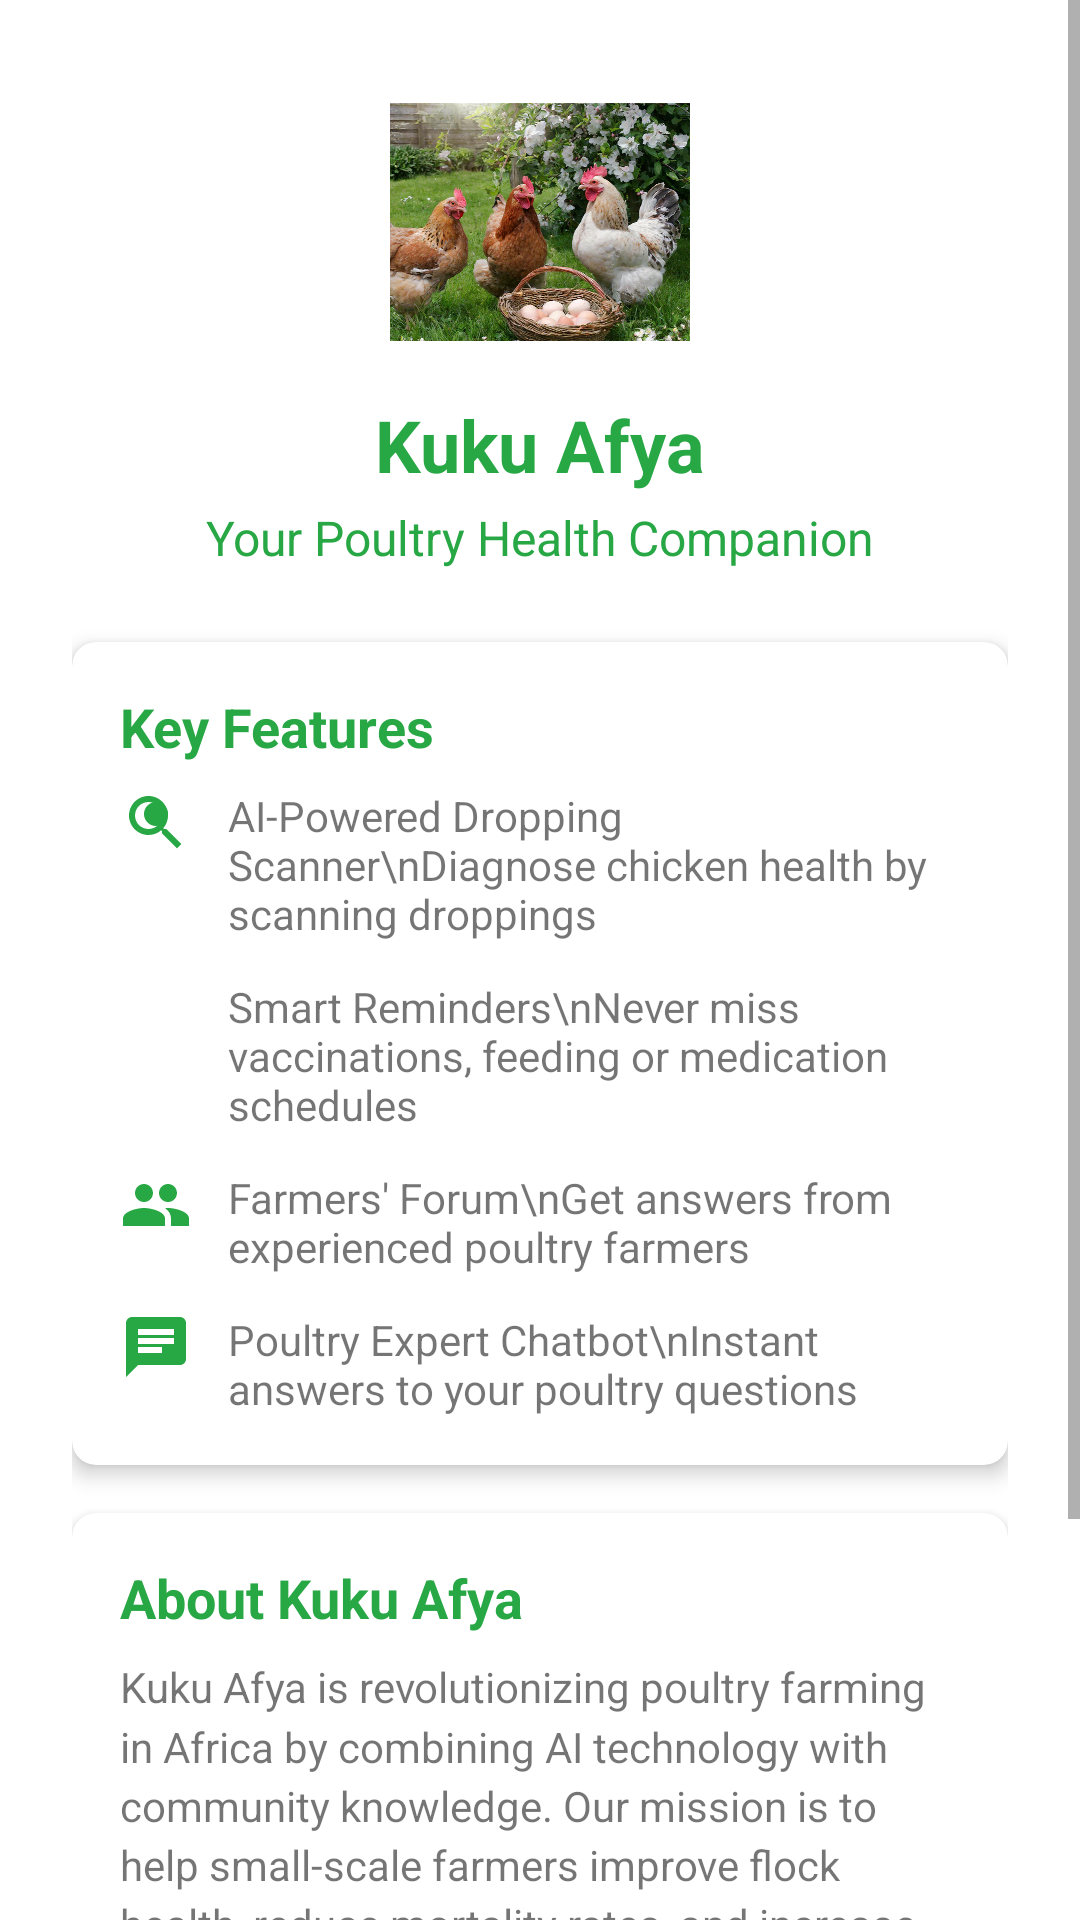

Reconstruct the res/layout file that produces this screen, plus the resources it refers to.
<!-- AndroidManifest.xml: application theme Theme.KukuAfya -->
<!-- res/layout/fragment_about.xml -->
<?xml version="1.0" encoding="utf-8"?>
<ScrollView xmlns:android="http://schemas.android.com/apk/res/android"
    xmlns:app="http://schemas.android.com/apk/res-auto"
    android:layout_width="match_parent"
    android:layout_height="match_parent"
    android:fillViewport="true"
    android:background="@color/white">

    <LinearLayout
        android:layout_width="match_parent"
        android:layout_height="wrap_content"
        android:orientation="vertical"
        android:padding="24dp">

        
        <LinearLayout
            android:layout_width="match_parent"
            android:layout_height="wrap_content"
            android:orientation="vertical"
            android:gravity="center"
            android:layout_marginBottom="24dp">

            <ImageView
                android:layout_width="100dp"
                android:layout_height="100dp"
                android:src="@drawable/henbasket"
                android:contentDescription="@string/app_logo"/>

            <TextView
                android:layout_width="wrap_content"
                android:layout_height="wrap_content"
                android:text="Kuku Afya"
                android:textSize="24sp"
                android:textColor="@color/lime"
                android:textStyle="bold"
                android:layout_marginTop="8dp"/>

            <TextView
                android:layout_width="wrap_content"
                android:layout_height="wrap_content"
                android:text="Your Poultry Health Companion"
                android:textSize="16sp"
                android:textColor="@color/lime"
                android:layout_marginTop="4dp"/>
        </LinearLayout>

        
        <androidx.cardview.widget.CardView
            android:layout_width="match_parent"
            android:layout_height="wrap_content"
            android:layout_marginBottom="16dp"
            app:cardCornerRadius="8dp"
            app:cardElevation="4dp">

            <LinearLayout
                android:layout_width="match_parent"
                android:layout_height="wrap_content"
                android:orientation="vertical"
                android:padding="16dp">

                <TextView
                    android:layout_width="match_parent"
                    android:layout_height="wrap_content"
                    android:text="Key Features"
                    android:textSize="18sp"
                    android:textColor="@color/lime"
                    android:textStyle="bold"
                    android:layout_marginBottom="8dp"/>

                
                <LinearLayout
                    android:layout_width="match_parent"
                    android:layout_height="wrap_content"
                    android:orientation="horizontal"
                    android:layout_marginBottom="12dp">

                    <ImageView
                        android:layout_width="24dp"
                        android:layout_height="24dp"
                        android:src="@drawable/ic_disease_scanner"
                        android:tint="@color/lime"
                        android:layout_marginEnd="12dp"/>

                    <TextView
                        android:layout_width="0dp"
                        android:layout_height="wrap_content"
                        android:layout_weight="1"
                        android:text="AI-Powered Dropping Scanner\nDiagnose chicken health by scanning droppings"
                        android:textSize="14sp"/>
                </LinearLayout>

                
                <LinearLayout
                    android:layout_width="match_parent"
                    android:layout_height="wrap_content"
                    android:orientation="horizontal"
                    android:layout_marginBottom="12dp">

                    <ImageView
                        android:layout_width="24dp"
                        android:layout_height="24dp"
                        android:src="@drawable/baseline_add_alert_24"
                        android:tint="@color/lime"
                        android:layout_marginEnd="12dp"/>

                    <TextView
                        android:layout_width="0dp"
                        android:layout_height="wrap_content"
                        android:layout_weight="1"
                        android:text="Smart Reminders\nNever miss vaccinations, feeding or medication schedules"
                        android:textSize="14sp"/>
                </LinearLayout>

                
                <LinearLayout
                    android:layout_width="match_parent"
                    android:layout_height="wrap_content"
                    android:orientation="horizontal"
                    android:layout_marginBottom="12dp">

                    <ImageView
                        android:layout_width="24dp"
                        android:layout_height="24dp"
                        android:src="@drawable/ic_community"
                        android:tint="@color/lime"
                        android:layout_marginEnd="12dp"/>

                    <TextView
                        android:layout_width="0dp"
                        android:layout_height="wrap_content"
                        android:layout_weight="1"
                        android:text="Farmers' Forum\nGet answers from experienced poultry farmers"
                        android:textSize="14sp"/>
                </LinearLayout>

                
                <LinearLayout
                    android:layout_width="match_parent"
                    android:layout_height="wrap_content"
                    android:orientation="horizontal">

                    <ImageView
                        android:layout_width="24dp"
                        android:layout_height="24dp"
                        android:src="@drawable/ic_chat"
                        android:tint="@color/lime"
                        android:layout_marginEnd="12dp"/>

                    <TextView
                        android:layout_width="0dp"
                        android:layout_height="wrap_content"
                        android:layout_weight="1"
                        android:text="Poultry Expert Chatbot\nInstant answers to your poultry questions"
                        android:textSize="14sp"/>
                </LinearLayout>
            </LinearLayout>
        </androidx.cardview.widget.CardView>

        
        <androidx.cardview.widget.CardView
            android:layout_width="match_parent"
            android:layout_height="wrap_content"
            app:cardCornerRadius="8dp"
            app:cardElevation="4dp">

            <LinearLayout
                android:layout_width="match_parent"
                android:layout_height="wrap_content"
                android:orientation="vertical"
                android:padding="16dp">

                <TextView
                    android:layout_width="match_parent"
                    android:layout_height="wrap_content"
                    android:text="About Kuku Afya"
                    android:textSize="18sp"
                    android:textColor="@color/lime"
                    android:textStyle="bold"
                    android:layout_marginBottom="8dp"/>

                <TextView
                    android:layout_width="match_parent"
                    android:layout_height="wrap_content"
                    android:text="Kuku Afya is revolutionizing poultry farming in Africa by combining AI technology with community knowledge. Our mission is to help small-scale farmers improve flock health, reduce mortality rates, and increase productivity through smart technology solutions designed specifically for African poultry farming conditions."
                    android:textSize="14sp"
                    android:lineSpacingMultiplier="1.2"/>
            </LinearLayout>
        </androidx.cardview.widget.CardView>

        
        <LinearLayout
            android:layout_width="match_parent"
            android:layout_height="wrap_content"
            android:orientation="vertical"
            android:layout_marginTop="16dp"
            android:gravity="center">

            <TextView
                android:layout_width="wrap_content"
                android:layout_height="wrap_content"
                android:text="Contact Us: support@kukuafya.com"
                android:textSize="14sp"
                android:textColor="@color/lime"/>

            <TextView
                android:layout_width="wrap_content"
                android:layout_height="wrap_content"
                android:text="Version 1.0.0"
                android:textSize="12sp"
                android:textColor="@color/lime"
                android:layout_marginTop="8dp"/>
        </LinearLayout>

    </LinearLayout>
</ScrollView>
<!-- resources referenced by this layout -->
<resources>
  <color name="lime">#28a745</color>
  <color name="white">#FFFFFFFF</color>
  <!-- drawable henbasket: jpg bitmap (drawable, 120224 bytes) -->
  <!-- drawable ic_chat (drawable) -->
  <vector xmlns:android="http://schemas.android.com/apk/res/android"
      android:width="24dp"
      android:height="24dp"
      android:viewportWidth="24"
      android:viewportHeight="24">
      <path
          android:fillColor="#2196F3"
          android:pathData="M20,2L4,2c-1.1,0 -1.99,0.9 -1.99,2L2,22l4,-4h14c1.1,0 2,-0.9 2,-2L22,4c0,-1.1 -0.9,-2 -2,-2zM6,9h12v2L6,11L6,9zM14,14L6,14v-2h8v2zM18,8L6,8L6,6h12v2z"/>
  </vector>
  <!-- drawable ic_community (drawable) -->
  <vector xmlns:android="http://schemas.android.com/apk/res/android"
      android:width="24dp"
      android:height="24dp"
      android:viewportWidth="24"
      android:viewportHeight="24">
      <path
          android:fillColor="#4CAF50"
          android:pathData="M16,11c1.66,0 2.99,-1.34 2.99,-3S17.66,5 16,5c-1.66,0 -3,1.34 -3,3s1.34,3 3,3zM8,11c1.66,0 2.99,-1.34 2.99,-3S9.66,5 8,5C6.34,5 5,6.34 5,8s1.34,3 3,3zM8,13c-2.33,0 -7,1.17 -7,3.5L1,19h14v-2.5c0,-2.33 -4.67,-3.5 -7,-3.5zM16,13c-0.29,0 -0.62,0.02 -0.97,0.05 1.16,0.84 1.97,1.97 1.97,3.45L17,19h6v-2.5c0,-2.33 -4.67,-3.5 -7,-3.5z"/>
  </vector>
  <!-- drawable ic_disease_scanner (drawable) -->
  <vector xmlns:android="http://schemas.android.com/apk/res/android"
      android:width="24dp"
      android:height="24dp"
      android:viewportWidth="24"
      android:viewportHeight="24">
      <path
          android:fillColor="#E57373"
          android:pathData="M15.5,14h-0.79l-0.28,-0.27C15.41,12.59 16,11.11 16,9.5 16,5.91 13.09,3 9.5,3S3,5.91 3,9.5 5.91,16 9.5,16c1.61,0 3.09,-0.59 4.23,-1.57l0.27,0.28v0.79l5,4.99L20.49,19l-4.99,-5zM9.5,14C7.01,14 5,11.99 5,9.5S7.01,5 9.5,5 14,7.01 14,9.5 11.99,14 9.5,14z"/>
      <path
          android:fillColor="#E57373"
          android:pathData="M12,9m-4,0a4,4 0,1 1,8 0a4,4 0,1 1,-8 0"/>
      <path
          android:fillColor="#FFEB3B"
          android:pathData="M10,7m-1,0a1,1 0,1 1,2 0a1,1 0,1 1,-2 0"/>
      <path
          android:fillColor="#795548"
          android:pathData="M9,11l1,-1l1,1l-1,1z"/>
  </vector>
  <string name="app_logo">aboutlogo</string>
  <style name="Theme.KukuAfya" parent="Base.Theme.KukuAfya" />
  <style name="Base.Theme.KukuAfya" parent="Theme.MaterialComponents.DayNight.NoActionBar">
          
          
          <item name="colorPrimary">@color/white</item>
          <item name="colorPrimaryVariant">@color/white</item>
          <item name="android:statusBarColor">@color/black</item>
          <item name="android:textColorPrimary">@color/white</item>
      </style>
  <color name="black">#FF000000</color>
</resources>
